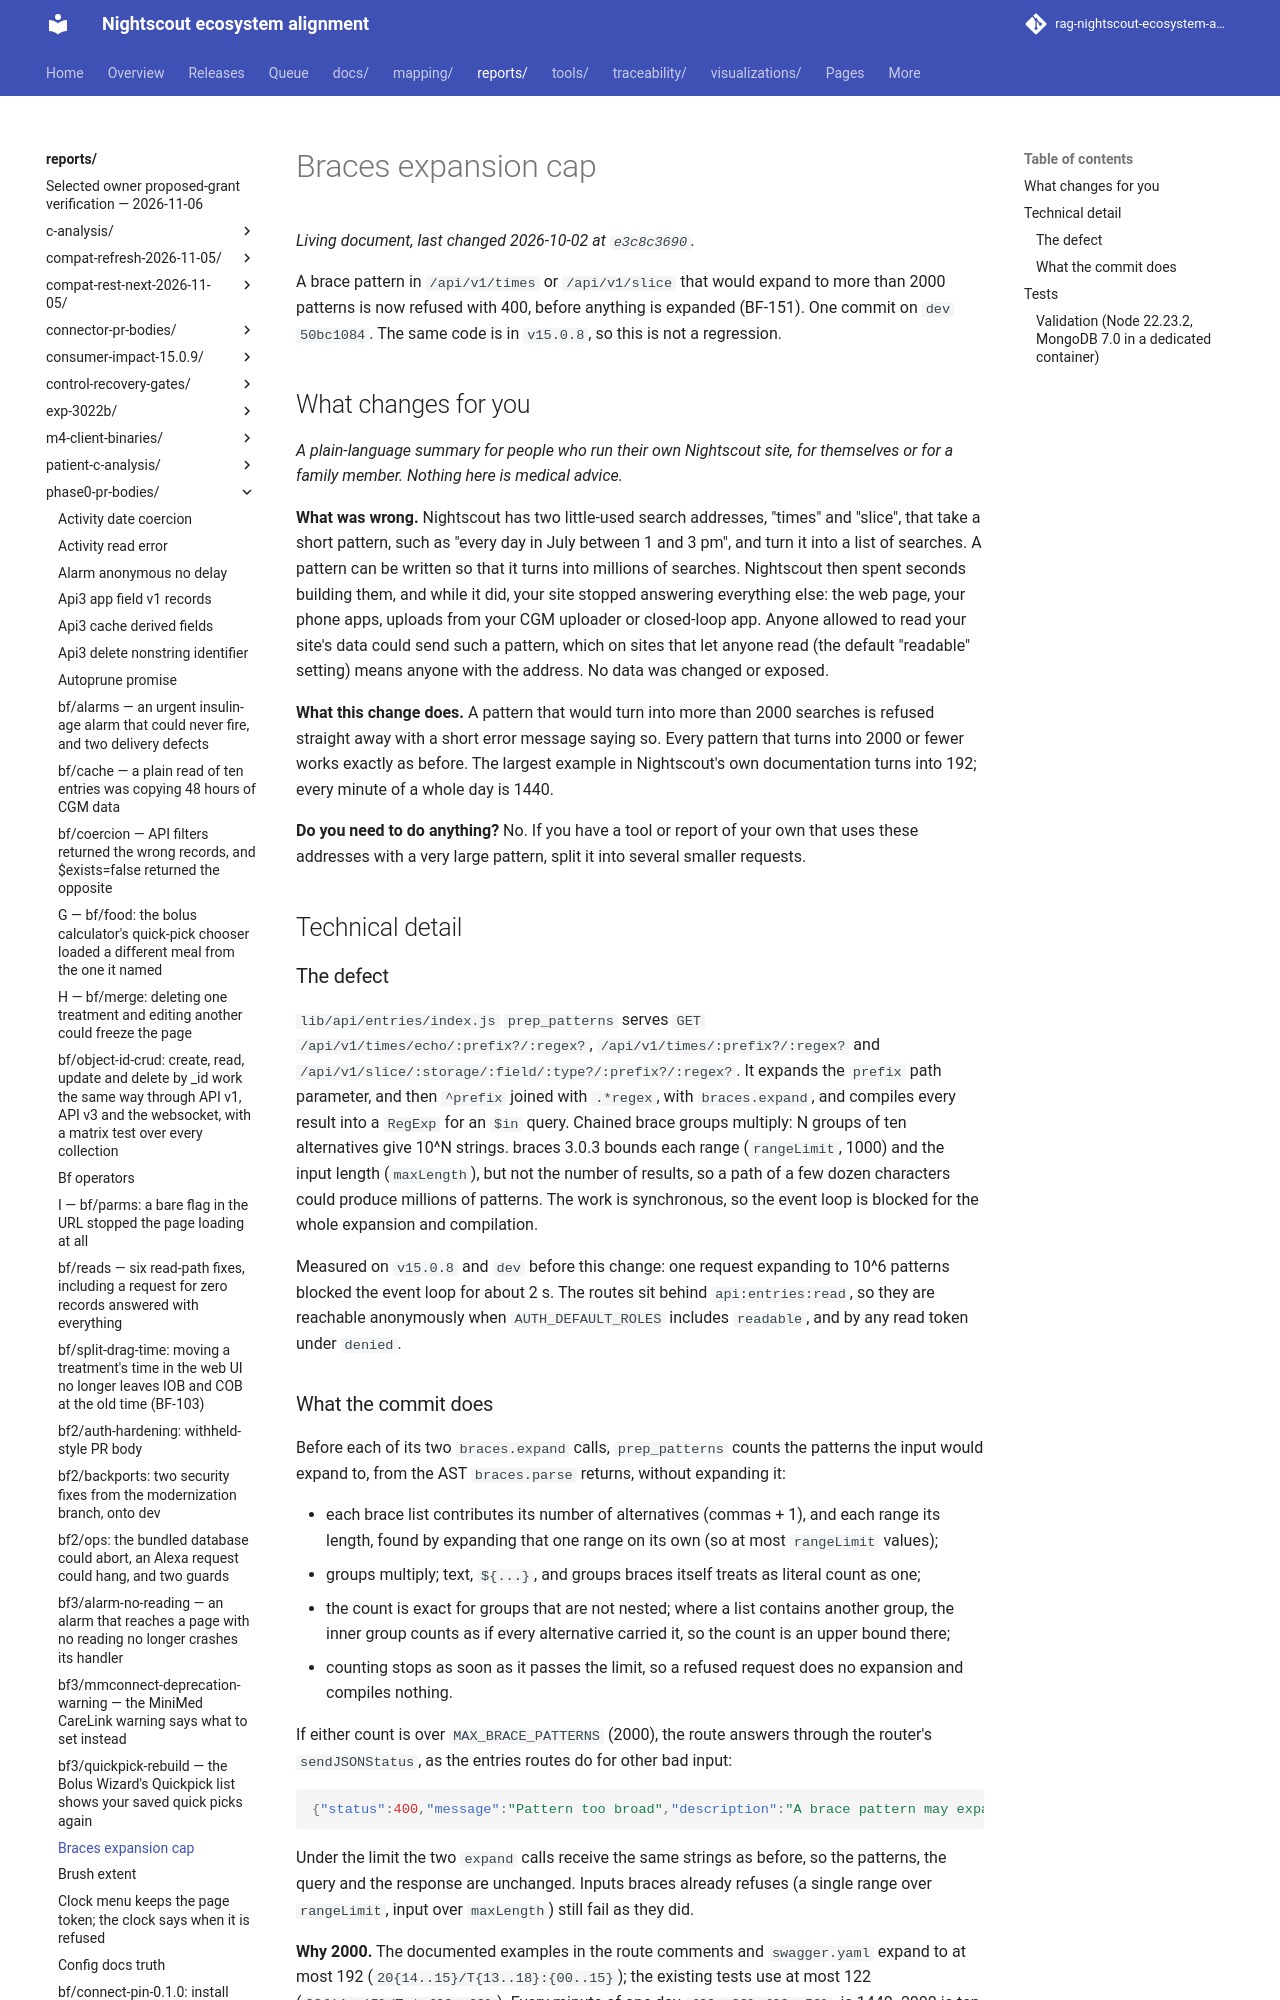

repository: bewest/rag-nightscout-ecosystem-alignment · page: reports/phase0-pr-bodies/braces-expansion-cap.html · generator: mkdocs

<!-- Body of #8795, branch bf/braces-expansion-cap (185e003a, merged with dev a143d507 as fdf88f4e). This comment is hidden on GitHub. -->
A brace pattern in `/api/v1/times` or `/api/v1/slice` that would expand to more than 2000 patterns is now refused with 400, before anything is expanded (BF-151). One commit on `dev` `50bc1084`. The same code is in `v15.0.8`, so this is not a regression.

## What changes for you

*A plain-language summary for people who run their own Nightscout site, for themselves or for a family member. Nothing here is medical advice.*

**What was wrong.** Nightscout has two little-used search addresses, "times" and "slice", that take a short pattern, such as "every day in July between 1 and 3 pm", and turn it into a list of searches. A pattern can be written so that it turns into millions of searches. Nightscout then spent seconds building them, and while it did, your site stopped answering everything else: the web page, your phone apps, uploads from your CGM uploader or closed-loop app. Anyone allowed to read your site's data could send such a pattern, which on sites that let anyone read (the default "readable" setting) means anyone with the address. No data was changed or exposed.

**What this change does.** A pattern that would turn into more than 2000 searches is refused straight away with a short error message saying so. Every pattern that turns into 2000 or fewer works exactly as before. The largest example in Nightscout's own documentation turns into 192; every minute of a whole day is 1440.

**Do you need to do anything?** No. If you have a tool or report of your own that uses these addresses with a very large pattern, split it into several smaller requests.

## Technical detail

### The defect

`lib/api/entries/index.js` `prep_patterns` serves `GET /api/v1/times/echo/:prefix?/:regex?`, `/api/v1/times/:prefix?/:regex?` and `/api/v1/slice/:storage/:field/:type?/:prefix?/:regex?`. It expands the `prefix` path parameter, and then `^prefix` joined with `.*regex`, with `braces.expand`, and compiles every result into a `RegExp` for an `$in` query. Chained brace groups multiply: N groups of ten alternatives give 10^N strings. braces 3.0.3 bounds each range (`rangeLimit`, 1000) and the input length (`maxLength`), but not the number of results, so a path of a few dozen characters could produce millions of patterns. The work is synchronous, so the event loop is blocked for the whole expansion and compilation.

Measured on `v15.0.8` and `dev` before this change: one request expanding to 10^6 patterns blocked the event loop for about 2 s. The routes sit behind `api:entries:read`, so they are reachable anonymously when `AUTH_DEFAULT_ROLES` includes `readable`, and by any read token under `denied`.
